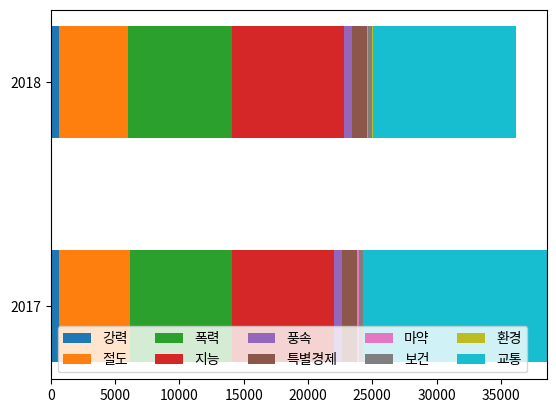

Source code (Python):
import pandas as pd
import matplotlib.pyplot as plt
import numpy as np

year2017=[672,5494,7919,7973,595,1133,158,318,32,14266]
year2018=[637,5381,8071,8723,613,1131,98,355,35,11159]

results={
    '2017':year2017,
    '2018':year2018
}

data=np.array(list(results.values()))
data_cum = data.cumsum(axis=1)
category_names = ['강력','절도','폭력','지능','풍속','특별경제','마약','보건','환경','교통']

plt.gca().set_xlim(0, max(np.sum(year2017), np.sum(year2018)))

for i, colname in enumerate(zip(category_names)):
    widths = data[:, i]
    starts = data_cum[:, i] - widths
    rects = plt.barh(['2017','2018'], widths, left=starts, height=0.5,
                    label=category_names[i])

plt.legend(loc="lower left", ncol=len(category_names)//2)
plt.show()